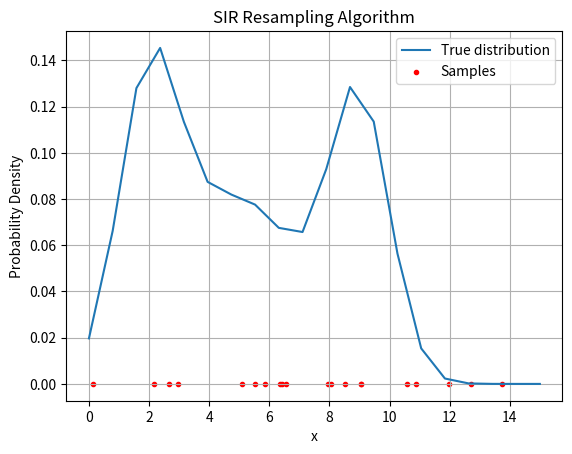

This figure's Python source: (Note: this script raises an exception after producing the figure.)
import numpy as np
import matplotlib.pyplot as plt
from scipy.stats import norm

k = 20
samples = []

def SIR_Algorithm(k, loops):
    
    x_values = np.linspace(0, 15, k)

    # Given probability density
    p_x = 0.3 * norm.pdf(x_values, loc=2.0, scale=1.0) + 0.4 * norm.pdf(x_values, loc=5.0, scale=2.0) + 0.3 * norm.pdf(x_values, loc=9.0, scale=1.0)

    q_x = np.random.uniform(0, 15, k) 

    weights = np.ones(k) / k

    plt.plot(x_values, p_x, label='True distribution')
    plt.scatter(q_x, np.zeros(k), color='red', marker='.', label='Samples')
    plt.xlabel('x')
    plt.ylabel('Probability Density')
    plt.title('SIR Resampling Algorithm')
    plt.legend()
    plt.grid(True)
    plt.savefig("resq1/p_x_k_"+str(k)+"_loops_"+str(loops)+".png")
    plt.show()

    # SIR Algorithm
    for step in range(loops):
        q_x += np.random.normal(0, 0.2, k) # Predict the next particle positions 
        weights *= np.interp(q_x, x_values, p_x) # Calculate importance weights based on the true distribution
        weights /= np.sum(weights)  # Normalize the weights
        # Resample particles based on weights

        # 
        indices = np.random.choice(range(k), k, p=weights)
        q_x = q_x[indices]
        weights = np.ones(k) / k

    plt.plot(x_values, p_x, label='p(x)')
    plt.hist(q_x, x_values, True, 0.5, color='blue', label='Estimated Distribution')
    plt.xlabel('x')
    plt.ylabel('Probability Density')
    plt.title('SIR Resampling Algorithm with Estimated Distribution')
    plt.legend()
    plt.grid(True)
    plt.savefig("resq1/p_x_k_"+str(k)+"_loops_"+str(loops)+"_2.png")
    plt.show()

SIR_Algorithm(20, 1)
SIR_Algorithm(100, 1)
SIR_Algorithm(1000, 1)